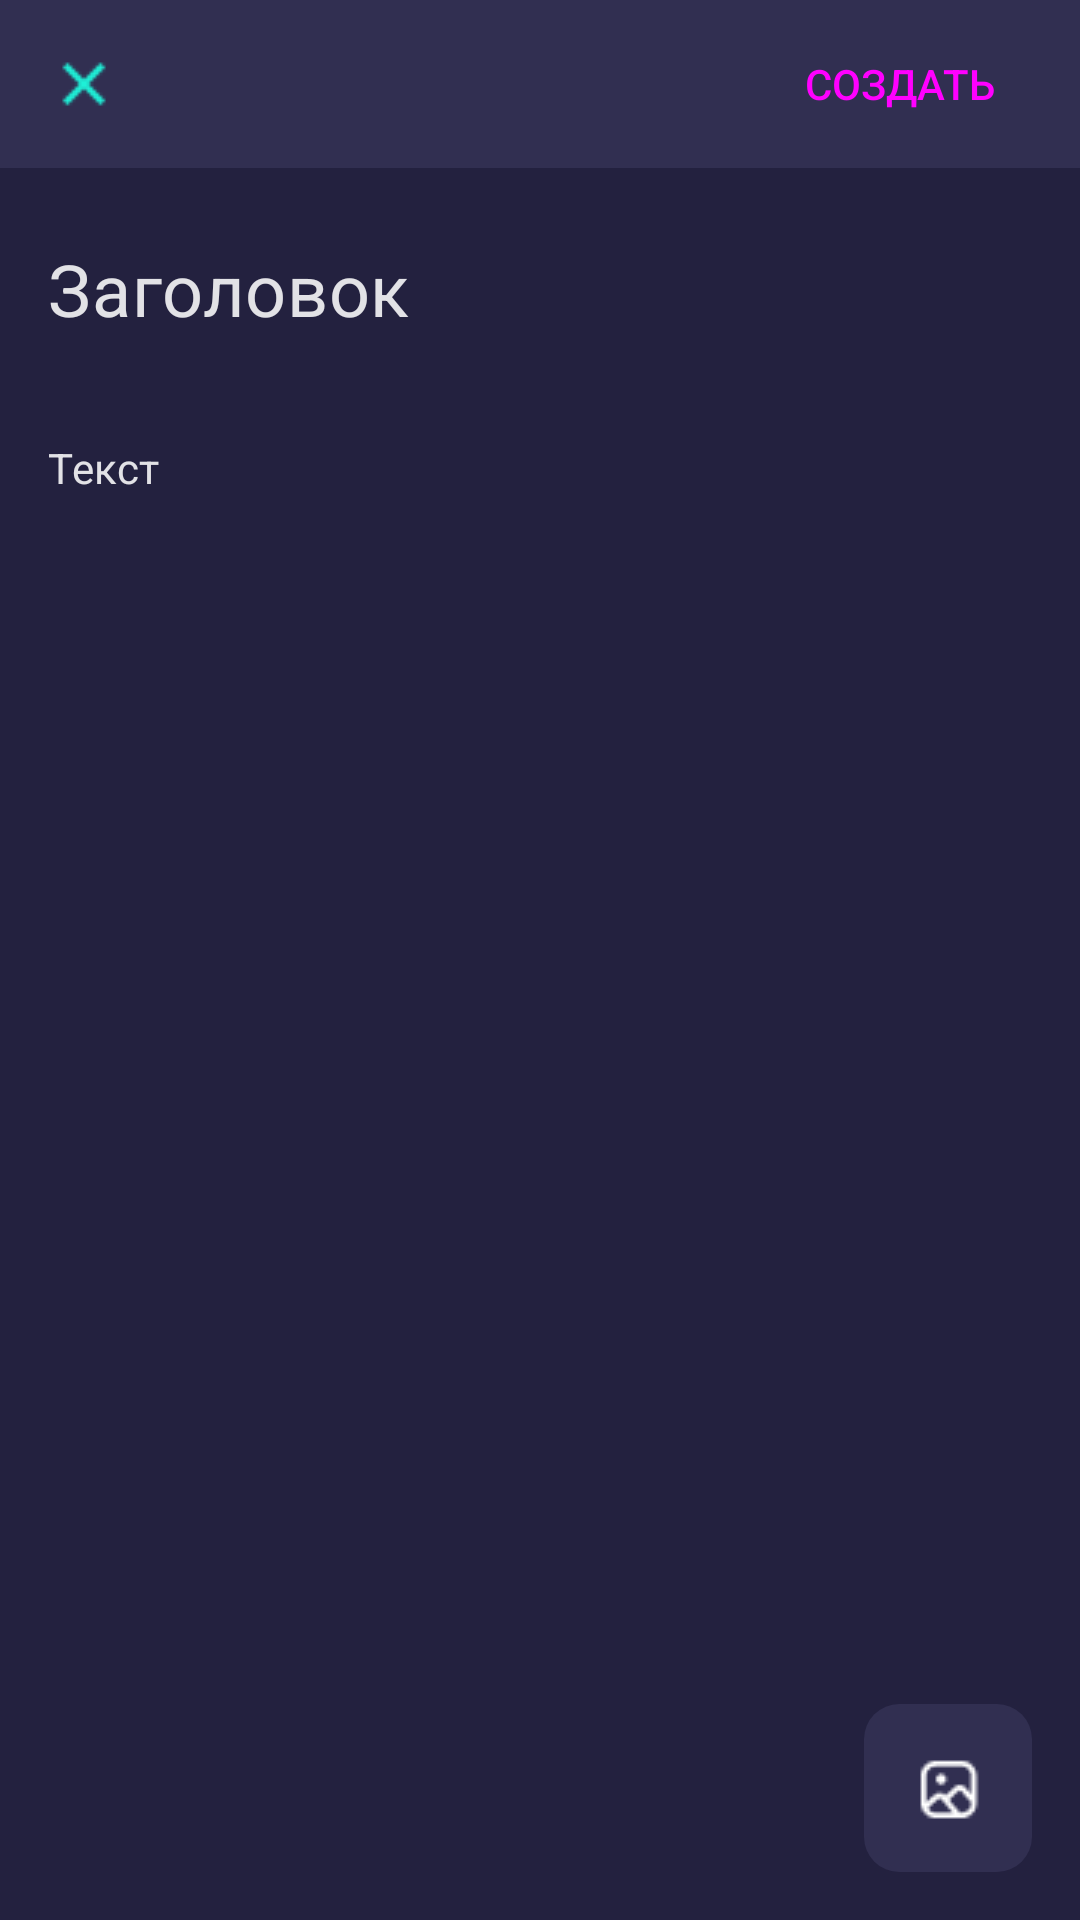

The Android layout XML behind this screen, and the referenced resources:
<!-- AndroidManifest.xml: application theme Theme.Memes -->
<!-- res/layout/activity_add.xml -->
<?xml version="1.0" encoding="utf-8"?>
<androidx.constraintlayout.widget.ConstraintLayout xmlns:android="http://schemas.android.com/apk/res/android"
    xmlns:app="http://schemas.android.com/apk/res-auto"
    xmlns:tools="http://schemas.android.com/tools"
    android:layout_width="match_parent"
    android:layout_height="match_parent"
    android:background="@color/background"
    android:fitsSystemWindows="true"
    tools:context=".activities.add.AddActivity">

    <androidx.appcompat.widget.Toolbar
        android:id="@+id/toolbar2"
        android:layout_width="match_parent"
        android:layout_height="wrap_content"
        android:background="?attr/colorPrimary"
        android:backgroundTint="@color/background2"
        android:minHeight="?attr/actionBarSize"
        android:theme="?attr/actionBarTheme"
        app:layout_constraintEnd_toEndOf="parent"
        app:layout_constraintStart_toStartOf="parent"
        app:layout_constraintTop_toTopOf="parent">

        <androidx.constraintlayout.widget.ConstraintLayout
            android:layout_width="match_parent"
            android:layout_height="match_parent">

            <ImageButton
                android:id="@+id/closeButton"
                android:layout_width="wrap_content"
                android:layout_height="wrap_content"
                android:background="?attr/selectableItemBackgroundBorderless"
                android:contentDescription="@string/close"
                android:onClick="returnBack"
                android:src="@drawable/close"
                app:layout_constraintBottom_toBottomOf="parent"
                app:layout_constraintStart_toStartOf="parent"
                app:layout_constraintTop_toTopOf="parent" />

            <Button
                android:id="@+id/createButton"
                android:layout_width="wrap_content"
                android:layout_height="wrap_content"
                android:layout_marginEnd="16dp"
                android:background="?attr/selectableItemBackgroundBorderless"
                android:enabled="false"
                android:text="@string/create"
                android:textColor="@color/button_active_color"
                app:layout_constraintBottom_toBottomOf="parent"
                app:layout_constraintEnd_toEndOf="parent"
                app:layout_constraintTop_toTopOf="parent"
                android:onClick="addToDb"/>

        </androidx.constraintlayout.widget.ConstraintLayout>

    </androidx.appcompat.widget.Toolbar>

    <androidx.core.widget.NestedScrollView
        android:layout_width="match_parent"
        android:layout_height="0dp"
        app:layout_constraintBottom_toBottomOf="parent"
        app:layout_constraintEnd_toEndOf="parent"
        app:layout_constraintStart_toStartOf="parent"
        app:layout_constraintTop_toBottomOf="@+id/toolbar2">

        <androidx.constraintlayout.widget.ConstraintLayout
            android:layout_width="match_parent"
            android:layout_height="wrap_content">

            <com.google.android.material.textfield.TextInputLayout
                android:id="@+id/titleTextLayout"
                android:layout_width="match_parent"
                android:layout_height="wrap_content"
                app:boxBackgroundMode="outline"
                app:counterEnabled="false"
                app:counterMaxLength="140"
                app:hintEnabled="false"
                app:layout_constraintEnd_toEndOf="parent"
                app:layout_constraintStart_toStartOf="parent"
                app:layout_constraintTop_toTopOf="parent">

                <EditText
                    android:id="@+id/titleText"
                    android:layout_width="match_parent"
                    android:layout_height="wrap_content"
                    android:background="@color/background"
                    android:hint="@string/title_hint"
                    android:inputType="textMultiLine"
                    android:textColorHint="@color/white_50"
                    android:textSize="24sp" />

            </com.google.android.material.textfield.TextInputLayout>

            <com.google.android.material.textfield.TextInputLayout
                android:id="@+id/descriptionTextLayout"
                android:layout_width="match_parent"
                android:layout_height="wrap_content"
                app:boxBackgroundMode="outline"
                app:counterEnabled="false"
                app:counterMaxLength="1000"
                app:hintEnabled="false"
                app:layout_constraintEnd_toEndOf="parent"
                app:layout_constraintStart_toStartOf="parent"
                app:layout_constraintTop_toBottomOf="@+id/titleTextLayout">

                <EditText
                    android:id="@+id/descriptionText"
                    android:layout_width="match_parent"
                    android:layout_height="wrap_content"
                    android:background="@color/background"
                    android:hint="@string/text_hint"
                    android:inputType="textMultiLine"
                    android:textColorHint="@color/white_50"
                    android:textSize="14sp" />

            </com.google.android.material.textfield.TextInputLayout>

            <ImageView
                android:id="@+id/loadedImageView"
                android:layout_width="match_parent"
                android:layout_height="wrap_content"
                android:layout_marginTop="16dp"
                android:contentDescription="@string/loaded_image"
                android:visibility="gone"
                app:layout_constraintEnd_toEndOf="parent"
                app:layout_constraintStart_toStartOf="parent"
                app:layout_constraintTop_toBottomOf="@+id/descriptionTextLayout" />

            <ImageButton
                android:id="@+id/resetImageButton"
                android:layout_width="wrap_content"
                android:layout_height="wrap_content"
                android:layout_margin="21dp"
                android:background="@drawable/circle_button"
                android:contentDescription="@string/reset"
                android:minWidth="32dp"
                android:minHeight="32dp"
                android:onClick="resetImage"
                android:src="@drawable/close"
                android:visibility="gone"
                app:layout_constraintEnd_toEndOf="parent"
                app:layout_constraintTop_toTopOf="@+id/loadedImageView" />

        </androidx.constraintlayout.widget.ConstraintLayout>

    </androidx.core.widget.NestedScrollView>

    <androidx.coordinatorlayout.widget.CoordinatorLayout
        android:layout_width="match_parent"
        android:layout_height="match_parent">

        <com.google.android.material.floatingactionbutton.FloatingActionButton
            android:id="@+id/openLoadImageDialogButton"
            android:layout_width="wrap_content"
            android:layout_height="wrap_content"
            android:layout_gravity="bottom|end"
            android:layout_margin="16dp"
            android:backgroundTint="@color/background2"
            android:contentDescription="@string/attach_image"
            android:onClick="openLoadImageDialog"
            android:src="@drawable/attach"
            app:borderWidth="0dp"
            app:elevation="0dp"
            app:shapeAppearanceOverlay="@style/Theme.Memes.Fab" />

    </androidx.coordinatorlayout.widget.CoordinatorLayout>

</androidx.constraintlayout.widget.ConstraintLayout>
<!-- resources referenced by this layout -->
<resources>
  <color name="background">#23213F</color>
  <color name="background2">#312F51</color>
  <!-- drawable attach: png bitmap (drawable, 678 bytes) -->
  <!-- drawable circle_button (drawable) -->
  <?xml version="1.0" encoding="utf-8"?>
  <shape xmlns:android="http://schemas.android.com/apk/res/android">
      <solid android:color="@color/background_80" />
      <corners android:radius="16dp" />
  </shape>
  <!-- drawable close: png bitmap (drawable, 312 bytes) -->
  <string name="attach_image">Attach image</string>
  <string name="close">Close</string>
  <string name="create">создать</string>
  <string name="loaded_image">Loaded image</string>
  <string name="reset">Reset</string>
  <string name="text_hint">Текст</string>
  <string name="title_hint">Заголовок</string>
  <style name="Theme.Memes.Fab">
          <item name="cornerFamily">rounded</item>
          <item name="cornerSize">21%</item>
      </style>
  <style name="Theme.Memes" parent="Theme.MaterialComponents.DayNight.DarkActionBar">
          
          <item name="colorPrimary">@color/active</item>
          <item name="colorPrimaryVariant">@color/active</item>
          <item name="colorOnPrimary">@color/white</item>
          
          <item name="colorSecondary">@color/teal_200</item>
          <item name="colorSecondaryVariant">@color/teal_700</item>
          <item name="colorOnSecondary">@color/white</item>
          
          <item name="android:statusBarColor" tools:targetApi="l">?attr/colorPrimaryVariant</item>
          
          <item name="windowActionBar">false</item>
          <item name="windowNoTitle">true</item>
          <item name="android:windowFullscreen">true</item>
  
          <item name="panelBackgroundColor">@color/background2</item>
          <item name="android:colorForeground">@color/white</item>
          <item name="helperTextColor">@color/white</item>
          <item name="secondaryColor">@color/secondary</item>
  
          <item name="colorOnSurface">@color/item_icon_tint_selector</item>
          <item name="bottomNavigationStyle">@style/Theme.Memes.BottomNavigationView</item>
      </style>
  <color name="active">#1EF0D7</color>
  <color name="white">#FFFFFFFF</color>
  <color name="teal_200">#FF03DAC5</color>
  <color name="teal_700">#FF018786</color>
  <color name="secondary">#89FFFFFF</color>
  <style name="Theme.Memes.BottomNavigationView" parent="Widget.MaterialComponents.BottomNavigationView">
          <item name="itemIconTint">@color/item_icon_tint_selector</item>
      </style>
</resources>
